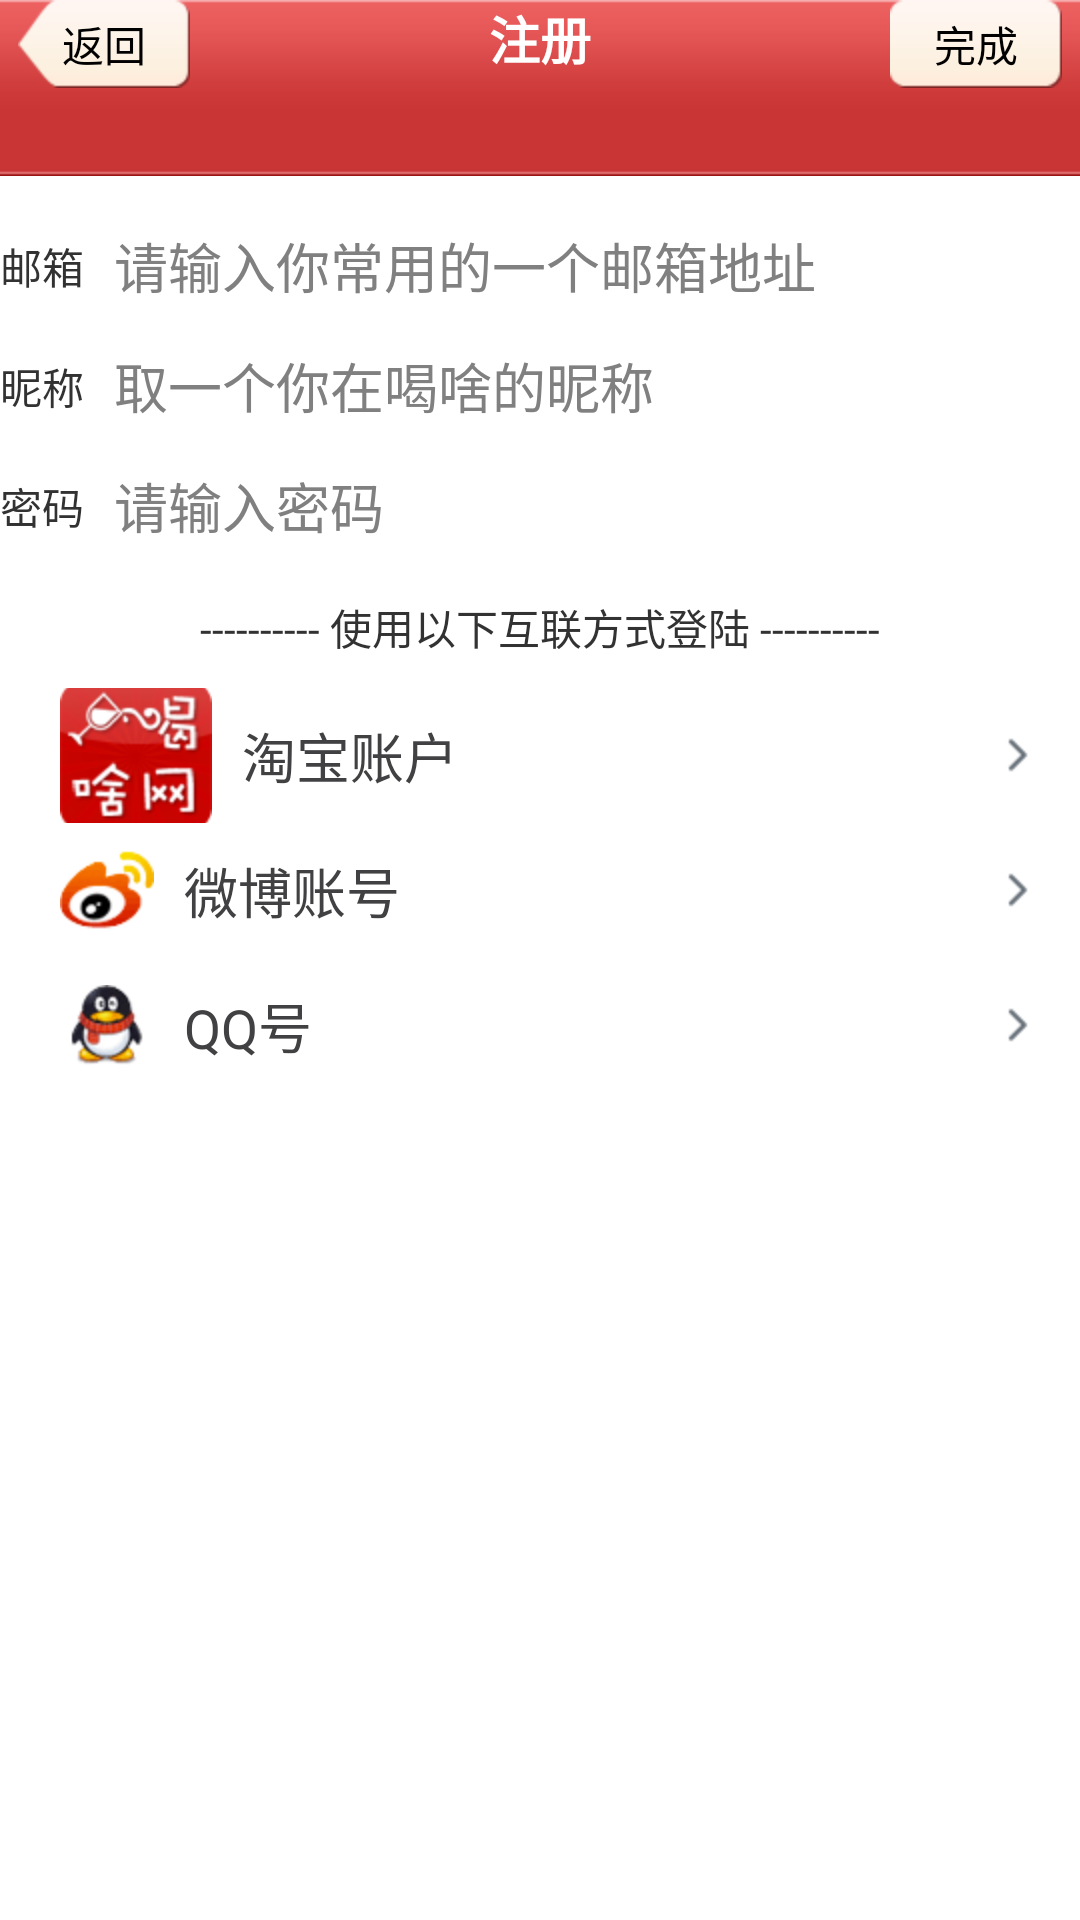

Here is an Android app screen rendered from its layout file. Give the layout XML and the strings, colors and styles it references.
<!-- AndroidManifest.xml: application theme AppTheme -->
<!-- res/layout/signup_activity.xml -->
<?xml version="1.0" encoding="utf-8"?>
<RelativeLayout android:id="@+id/LinearLayout01"
	android:layout_width="fill_parent" 
	android:layout_height="fill_parent" 
	android:orientation="vertical"
	android:layout_gravity="center"
	android:background="#ffffff" 
	xmlns:android="http://schemas.android.com/apk/res/android">
	
    <RelativeLayout 
        android:id="@+id/head"
        style="@style/TitleBackground"
        >
        <Button 
            android:id="@+id/btnBack"
            style="@style/TitleButtonLeft"
            android:text="@string/back"
            />
        
        <TextView 
            android:id="@+id/tvTitle"
            style="@style/TitleName"
            android:text="@string/signup"
            />
        
        <Button 
            android:id="@+id/btnSignup"
            style="@style/TitleButtonRight"
            android:text="@string/done"
            
            />
    </RelativeLayout>
    
    <ScrollView 
        android:layout_width="match_parent"
        android:layout_height="wrap_content"
        android:layout_below="@+id/head"
        >
        <LinearLayout 
            android:layout_width="match_parent"
	        	android:layout_height="wrap_content"
	        	android:orientation="vertical"
	        	android:layout_marginTop="10dip"
            >
            
            <LinearLayout 
                android:layout_width="match_parent"
                android:layout_height="40dip"
                android:background="@drawable/row_bg_top_select"
                android:gravity="center"
                >
                <TextView 
                    android:layout_width="wrap_content"
                    android:layout_height="wrap_content"
                    android:text="@string/email"
                    />
                <EditText 
                    android:id="@+id/etEmail"
                    style="@style/EditTextMargin"
                    android:hint="@string/email_hint"
                    />
            </LinearLayout>
            
            <LinearLayout 
                android:layout_width="match_parent"
                android:layout_height="40dip"
                android:background="@drawable/row_bg_middle_select"
                android:gravity="center"
                >
                <TextView 
                    android:layout_width="wrap_content"
                    android:layout_height="wrap_content"
                    android:text="@string/nickname"
                    />
                <EditText 
                    android:id="@+id/etNickname"
                    style="@style/EditTextMargin"
                    android:hint="@string/nickname_hint"
                    />
            </LinearLayout>
            
            <LinearLayout 
                android:layout_width="match_parent"
                android:layout_height="40dip"
                android:background="@drawable/row_bg_bottom_select"
                android:gravity="center"
                >
                <TextView 
                    android:layout_width="wrap_content"
                    android:layout_height="wrap_content"
                    android:text="@string/password"
                    />
                <EditText
                    android:id="@+id/etPassword" 
                    style="@style/EditTextMargin"
                    android:hint="@string/password_hint"
                    />
            </LinearLayout>
            
            
            <TextView 
                android:layout_width="match_parent"
                android:layout_height="wrap_content"
                android:text="---------- 使用以下互联方式登陆 ----------"
                android:layout_marginTop="10dip"
                android:gravity="center"
                />
            
            <TextView 
	            	android:textSize="18.0sp" 
	            	android:textColor="@color/default_text" 
	            	android:ellipsize="marquee" 
	            	android:gravity="center_vertical" 
	            	android:id="@+id/tv_taobao_account" 
	            	android:background="@drawable/row_bg_top_select" 
	            	android:paddingLeft="20.0dip" 
	            	android:paddingRight="15.0dip" 
	            	android:focusable="true" 
	            	android:clickable="true" 
	            	android:layout_width="fill_parent" 
	            	android:layout_height="45.0dip" 
	            	android:text="@string/taobao_account" 
	            	android:singleLine="true" 
	            	android:selectAllOnFocus="true" 
	            	android:drawableRight="@drawable/hi_setting_more" 
	            	android:drawableLeft="@drawable/ic_launcher"
	            	android:drawablePadding="10.0dip" 
	            	android:marqueeRepeatLimit="marquee_forever" 
	            	android:layout_marginTop="10dip"
	            	/>
            
            <TextView 
	            	android:textSize="18.0sp" 
	            	android:textColor="@color/default_text" 
	            	android:ellipsize="marquee" 
	            	android:gravity="center_vertical" 
	            	android:id="@+id/tv_weibo_account" 
	            	android:background="@drawable/row_bg_middle_select" 
	            	android:paddingLeft="20.0dip" 
	            	android:paddingRight="15.0dip" 
	            	android:focusable="true" 
	            	android:clickable="true" 
	            	android:layout_width="fill_parent" 
	            	android:layout_height="45.0dip" 
	            	android:text="@string/weibo_account" 
	            	android:singleLine="true" 
	            	android:selectAllOnFocus="true" 
	            	android:drawableRight="@drawable/hi_setting_more" 
	            	android:drawableLeft="@drawable/ico_sina"
	            	android:drawablePadding="10.0dip" 
	            	android:marqueeRepeatLimit="marquee_forever" />
            
            
            <TextView 
	            	android:textSize="18.0sp" 
	            	android:textColor="@color/default_text" 
	            	android:ellipsize="marquee" 
	            	android:gravity="center_vertical" 
	            	android:id="@+id/tv_qq_account" 
	            	android:background="@drawable/row_bg_bottom_select" 
	            	android:paddingLeft="20.0dip" 
	            	android:paddingRight="15.0dip" 
	            	android:focusable="true" 
	            	android:clickable="true" 
	            	android:layout_width="fill_parent" 
	            	android:layout_height="45.0dip" 
	            	android:text="@string/qq_account" 
	            	android:singleLine="true" 
	            	android:selectAllOnFocus="true" 
	            	android:drawableRight="@drawable/hi_setting_more" 
	            	android:drawableLeft="@drawable/ico_qq"
	            	android:drawablePadding="10.0dip" 
	            	android:marqueeRepeatLimit="marquee_forever" />
            
            
        </LinearLayout>
    </ScrollView>
	
    
</RelativeLayout>
<!-- resources referenced by this layout -->
<resources>
  <!-- drawable hi_setting_more (drawable-hdpi) -->
  <?xml version="1.0" encoding="UTF-8"?>
  
  <selector
    xmlns:android="http://schemas.android.com/apk/res/android">
      <item android:state_pressed="true" android:drawable="@drawable/hi_setting_more_press" />
      <item android:state_selected="true" android:drawable="@drawable/hi_setting_more_press" />
      <item android:drawable="@drawable/hi_setting_more_nor" />
  </selector>
  <string name="back">返回</string>
  <string name="done">完成</string>
  <string name="email">邮箱</string>
  <string name="email_hint">请输入你常用的一个邮箱地址</string>
  <string name="nickname">昵称</string>
  <string name="nickname_hint">取一个你在喝啥的昵称</string>
  <string name="password">密码</string>
  <string name="password_hint">请输入密码</string>
  <string name="qq_account">QQ号</string>
  <string name="signup">注册</string>
  <string name="taobao_account">淘宝账户</string>
  <string name="weibo_account">微博账号</string>
  <style name="EditTextMargin">
  	    <item name="android:layout_width">match_parent</item>
  	    <item name="android:layout_height">wrap_content</item>
  	    <item name="android:singleLine">true</item>
  	    <item name="android:background">#00000000</item>
  	    <item name="android:layout_marginLeft">10dip</item>
  	</style>
  <style name="TitleBackground">
  	    <item name="android:layout_width">match_parent</item>
  	    <item name="android:layout_height">wrap_content</item>
  	    <item name="android:background">@drawable/title_top_bg</item>
  	    <item name="android:layout_gravity">center_vertical</item>
  	</style>
  <style name="TitleButtonLeft">
  	    <item name="android:layout_width">wrap_content</item>
  	    <item name="android:layout_height">wrap_content</item>
  	    <item name="android:layout_alignParentLeft">true</item>
  	    <item name="android:layout_marginLeft">6dip</item>
  	    <item name="android:background">@drawable/back_selector</item>
  	</style>
  <style name="TitleButtonRight">
  	    <item name="android:layout_width">wrap_content</item>
  	    <item name="android:layout_height">wrap_content</item>
  	    <item name="android:paddingLeft">5dip</item>
  	    <item name="android:paddingRight">5dip</item>
  	    <item name="android:layout_alignParentRight">true</item>
  	    <item name="android:layout_marginRight">6dip</item>
  	    <item name="android:background">@drawable/btn_selector</item>
  	</style>
  <style name="TitleName">
  	    <item name="android:layout_width">wrap_content</item>
  	    <item name="android:layout_height">wrap_content</item>
  	    <item name="android:layout_centerHorizontal">true</item>
  	    <item name="android:textStyle">bold</item>
  	    <item name="android:textSize">17sp</item>
  	    <item name="android:textColor">#ffffff</item>
  	</style>
  <style name="AppTheme" parent="AppBaseTheme">
          
      </style>
  <!-- drawable back_selector (drawable-hdpi) -->
  <?xml version="1.0" encoding="utf-8"?>
  
  <selector xmlns:android="http://schemas.android.com/apk/res/android">
      <item android:drawable="@drawable/back_bg_over"
            android:state_pressed="true" />
      <item android:drawable="@drawable/back_bg_over"
            android:state_focused="true" />
      <item android:drawable="@drawable/back_bg" />
  </selector>
  <!-- drawable btn_selector (drawable-hdpi) -->
  <?xml version="1.0" encoding="utf-8"?>
  
  <selector xmlns:android="http://schemas.android.com/apk/res/android">
      <item android:drawable="@drawable/btn_bg_over"
            android:state_pressed="true" />
      <item android:drawable="@drawable/btn_bg_over"
            android:state_focused="true" />
      <item android:drawable="@drawable/btn_bg" />
  </selector>
  <style name="AppBaseTheme" parent="android:Theme.Light">
          
      </style>
</resources>
